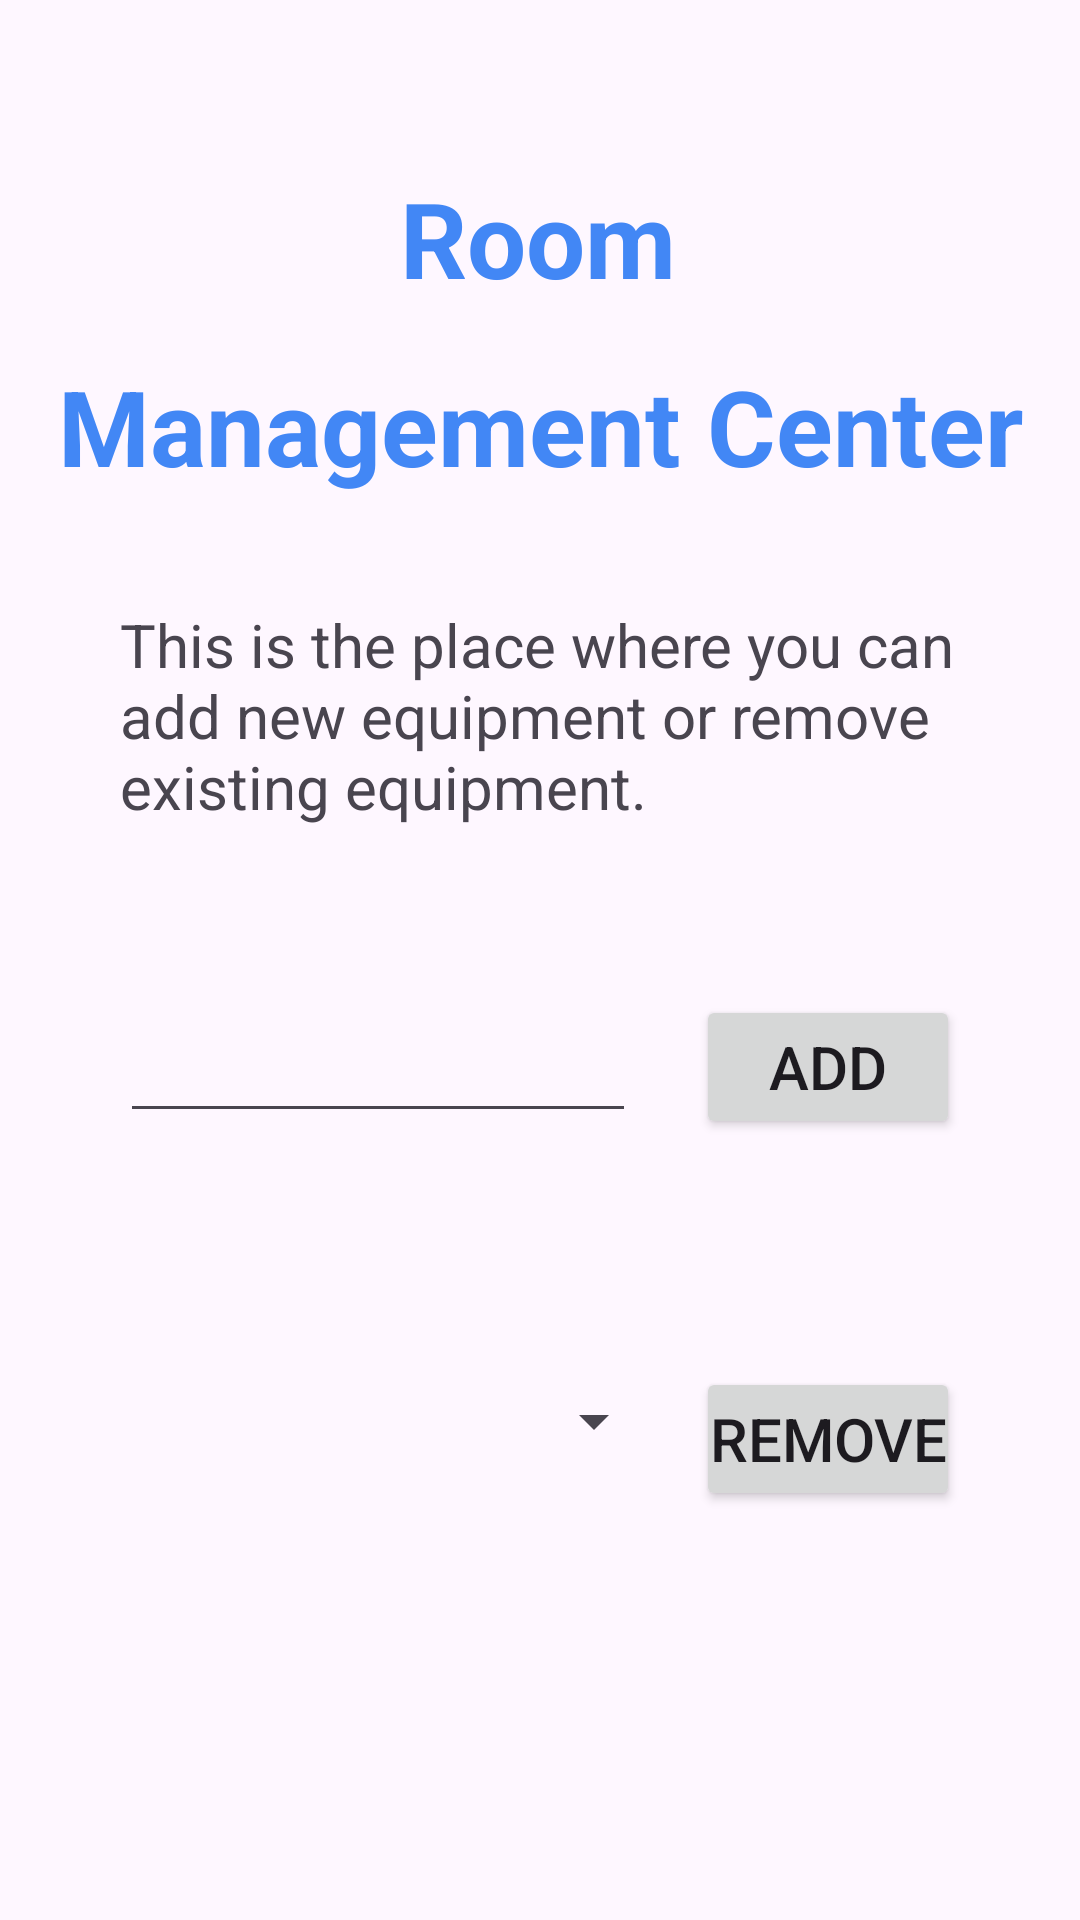

The Android layout XML behind this screen, and the referenced resources:
<!-- AndroidManifest.xml: application theme Theme.Engenieer -->
<!-- res/layout/fragment_manage_desks.xml -->
<?xml version="1.0" encoding="utf-8"?>
<androidx.constraintlayout.widget.ConstraintLayout xmlns:android="http://schemas.android.com/apk/res/android"
    xmlns:app="http://schemas.android.com/apk/res-auto"
    xmlns:tools="http://schemas.android.com/tools"
    android:layout_width="match_parent"
    android:layout_height="match_parent"
    tools:context=".roomManagement.ManageDesksFragment">

    <TextView
        android:id="@+id/manageDesksName"
        android:layout_width="wrap_content"
        android:layout_height="wrap_content"
        android:layout_marginTop="16dp"
        android:text="@string/management_title"
        android:textColor="@color/blue"
        android:textSize="35sp"
        android:textStyle="bold"
        app:layout_constraintEnd_toEndOf="parent"
        app:layout_constraintStart_toStartOf="parent"
        app:layout_constraintTop_toBottomOf="@+id/textView" />

    <TextView
        android:id="@+id/textView"
        android:layout_width="wrap_content"
        android:layout_height="wrap_content"
        android:layout_marginTop="56dp"
        android:text="@string/manage_desks_title"
        android:textColor="@color/blue"
        android:textSize="35sp"
        android:textStyle="bold"
        app:layout_constraintEnd_toEndOf="parent"
        app:layout_constraintHorizontal_bias="0.498"
        app:layout_constraintStart_toStartOf="parent"
        app:layout_constraintTop_toTopOf="parent" />

    <TextView
        android:id="@+id/fragmentDesc"
        android:layout_width="0dp"
        android:layout_height="wrap_content"
        android:layout_marginStart="40dp"
        android:layout_marginTop="36dp"
        android:layout_marginEnd="40dp"
        android:text="@string/manage_desks_desc"
        android:textSize="20sp"
        app:layout_constraintEnd_toEndOf="parent"
        app:layout_constraintHorizontal_bias="1.0"
        app:layout_constraintStart_toStartOf="parent"
        app:layout_constraintTop_toBottomOf="@+id/manageDesksName" />

    <EditText
        android:id="@+id/newEquipmentInput"
        android:layout_width="0dp"
        android:layout_height="wrap_content"
        android:layout_marginStart="40dp"
        android:layout_marginTop="58dp"
        android:layout_marginEnd="20dp"
        android:textSize="20sp"
        app:layout_constraintEnd_toStartOf="@+id/addNewBtn"
        app:layout_constraintStart_toStartOf="parent"
        app:layout_constraintTop_toBottomOf="@+id/fragmentDesc" />

    <Button
        android:id="@+id/addNewBtn"
        android:layout_width="wrap_content"
        android:layout_height="wrap_content"
        android:layout_marginTop="56dp"
        android:layout_marginEnd="40dp"
        android:padding="4dp"
        android:text="@string/add_new_btn"
        android:textSize="20sp"
        app:cornerRadius="10dp"
        app:layout_constraintEnd_toEndOf="parent"
        app:layout_constraintTop_toBottomOf="@+id/fragmentDesc" />

    <Spinner
        android:id="@+id/spinnerManage"
        android:layout_width="0dp"
        android:layout_height="wrap_content"
        android:layout_marginStart="40dp"
        android:layout_marginTop="84dp"
        android:layout_marginEnd="10dp"
        app:layout_constraintEnd_toStartOf="@+id/removeBtn"
        app:layout_constraintHorizontal_bias="0.0"
        app:layout_constraintStart_toStartOf="parent"
        app:layout_constraintTop_toBottomOf="@+id/newEquipmentInput" />

    <Button
        android:id="@+id/removeBtn"
        android:layout_width="wrap_content"
        android:layout_height="wrap_content"
        android:layout_marginTop="76dp"
        android:layout_marginEnd="40dp"
        android:text="@string/remove_btn"
        android:padding="4dp"
        android:textSize="20sp"
        app:cornerRadius="10dp"
        app:layout_constraintEnd_toEndOf="parent"
        app:layout_constraintTop_toBottomOf="@+id/addNewBtn" />

</androidx.constraintlayout.widget.ConstraintLayout>
<!-- resources referenced by this layout -->
<resources>
  <color name="blue">#4287f5</color>
  <string name="add_new_btn">Add</string>
  <string name="manage_desks_desc">This is the place where you can add new equipment or remove existing equipment.</string>
  <string name="manage_desks_title">Room</string>
  <string name="management_title">Management Center</string>
  <string name="remove_btn">Remove</string>
  <style name="Theme.Engenieer" parent="Base.Theme.Engenieer" />
  <style name="Base.Theme.Engenieer" parent="Theme.Material3.DayNight">
          
          <item name="colorPrimary">@color/blue</item>
          <item name="titleTextColor">@color/white</item>
      </style>
  <color name="white">#FFFFFFFF</color>
</resources>
